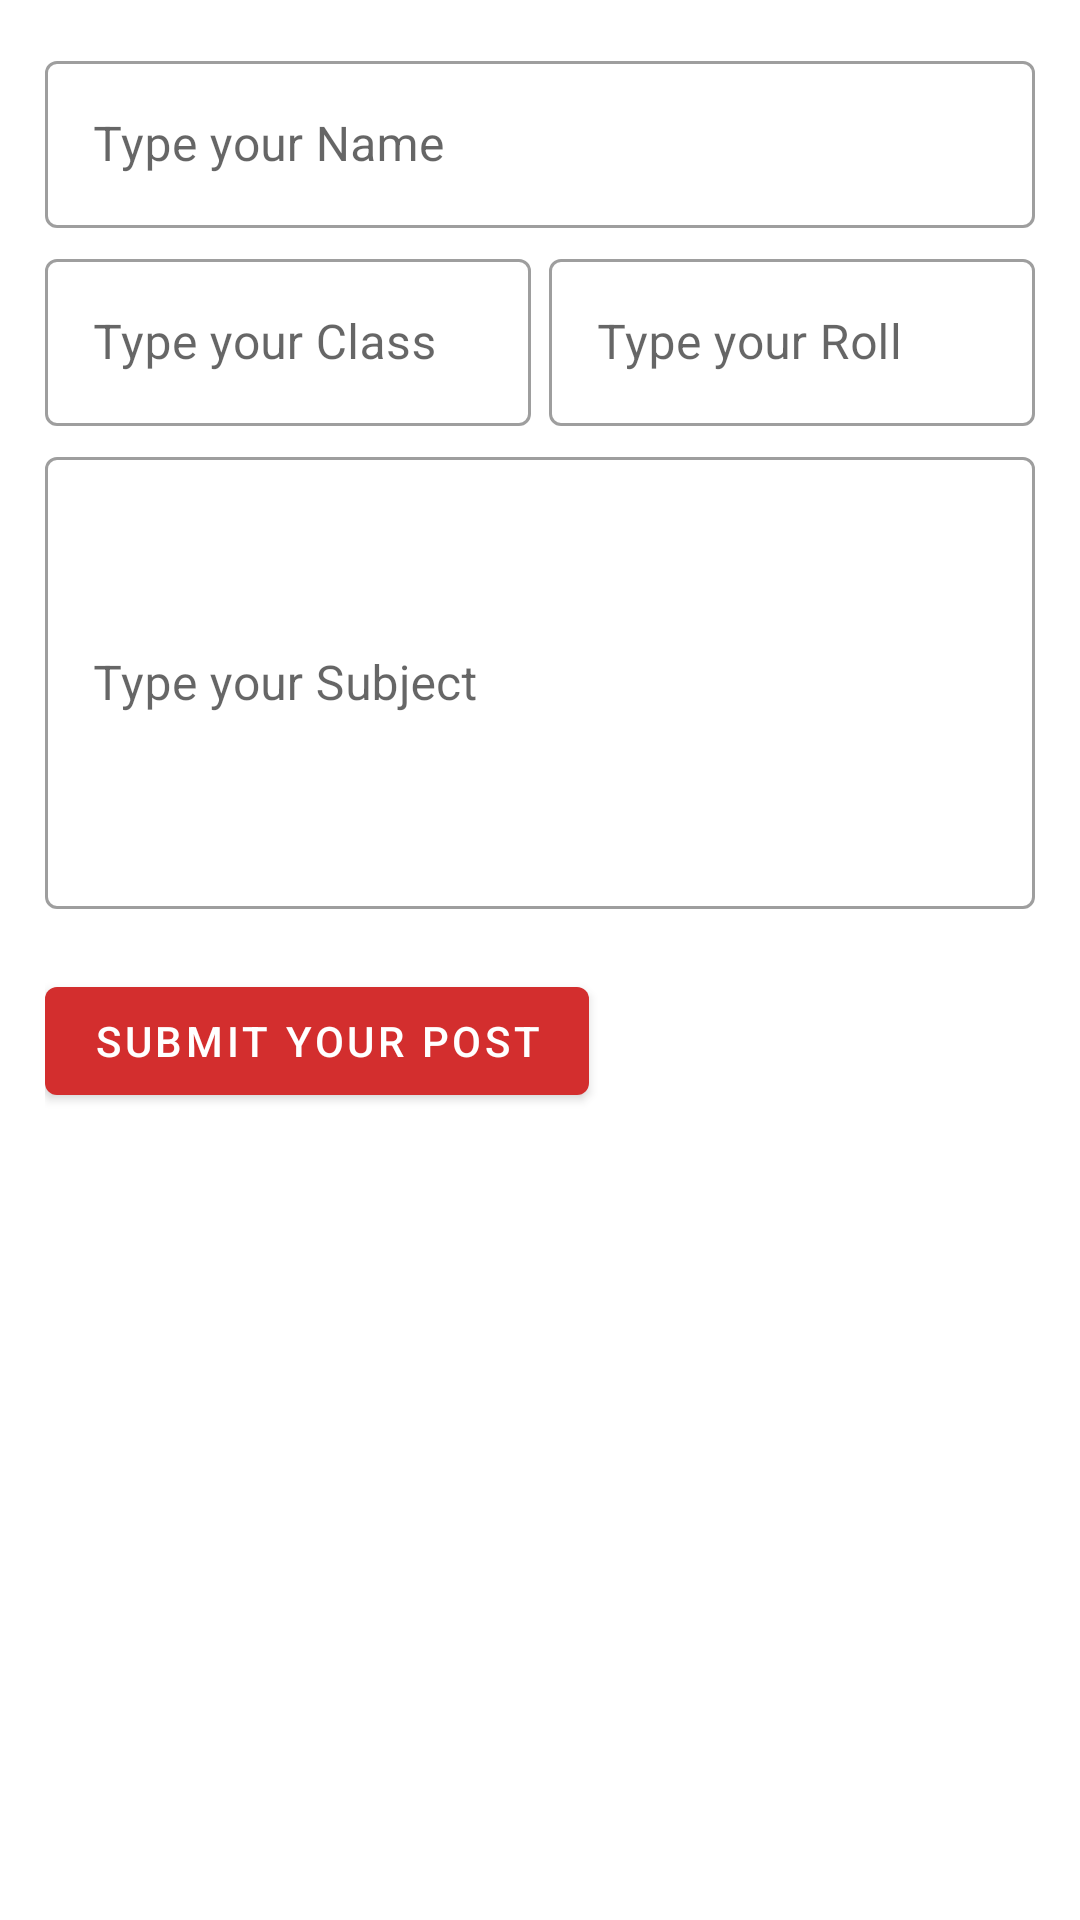

This screen was rendered from an Android layout file. Write that file and the resources it references.
<!-- AndroidManifest.xml: application theme Theme.Madrasah -->
<!-- res/layout/fragment_create_post.xml -->
<?xml version="1.0" encoding="utf-8"?>
<LinearLayout xmlns:android="http://schemas.android.com/apk/res/android"
    xmlns:tools="http://schemas.android.com/tools"
    android:layout_width="match_parent"
    android:layout_height="match_parent"
    tools:context=".CreatePost"
    android:orientation="vertical"
    android:padding="15dp"
    >


    <com.google.android.material.textfield.TextInputLayout
        android:layout_width="match_parent"
        android:layout_height="wrap_content"
        android:hint="Type your Name"
        style="@style/Widget.MaterialComponents.TextInputLayout.OutlinedBox"
        >

        <com.google.android.material.textfield.TextInputEditText
            android:id="@+id/inputName"
            android:layout_width="match_parent"
            android:layout_height="wrap_content"
            />
    </com.google.android.material.textfield.TextInputLayout>


    <LinearLayout
        android:layout_width="match_parent"
        android:layout_height="wrap_content"
        android:orientation="horizontal"
        android:weightSum="10"
        android:layout_marginTop="5dp"
        android:layout_marginBottom="5dp"
        >

        <com.google.android.material.textfield.TextInputLayout
            android:layout_width="match_parent"
            android:layout_height="wrap_content"
            android:hint="Type your Class"
            android:layout_weight="5"
            android:layout_marginRight="3dp"
            style="@style/Widget.MaterialComponents.TextInputLayout.OutlinedBox"
            >

            <com.google.android.material.textfield.TextInputEditText
                android:id="@+id/inputClass"
                android:layout_width="match_parent"
                android:layout_height="wrap_content"
                />
        </com.google.android.material.textfield.TextInputLayout>


        <com.google.android.material.textfield.TextInputLayout
            android:layout_width="match_parent"
            android:layout_height="wrap_content"
            android:hint="Type your Roll"
            android:layout_weight="5"
            android:layout_marginLeft="3dp"
            style="@style/Widget.MaterialComponents.TextInputLayout.OutlinedBox"
            >

            <com.google.android.material.textfield.TextInputEditText
                android:id="@+id/inputRoll"
                android:layout_width="match_parent"
                android:layout_height="wrap_content"
                />
        </com.google.android.material.textfield.TextInputLayout>


    </LinearLayout>


    <com.google.android.material.textfield.TextInputLayout
        android:layout_width="match_parent"
        android:layout_height="wrap_content"
        android:hint="Type your Subject"
        style="@style/Widget.MaterialComponents.TextInputLayout.OutlinedBox"
        >

        <com.google.android.material.textfield.TextInputEditText
            android:id="@+id/inputSubject"
            android:layout_width="match_parent"
            android:layout_height="wrap_content"
            android:lines="6"
            />
    </com.google.android.material.textfield.TextInputLayout>


    <com.google.android.material.button.MaterialButton
        android:id="@+id/submitBUtton"
        android:layout_width="wrap_content"
        android:layout_height="wrap_content"
        android:text="Submit your Post"
        android:layout_marginTop="20dp"
        />



</LinearLayout>
<!-- resources referenced by this layout -->
<resources>
  <style name="Theme.Madrasah" parent="Theme.MaterialComponents.DayNight.NoActionBar">
          
          <item name="colorPrimary">@color/purple_500</item>
          <item name="colorPrimaryVariant">@color/white</item>
          <item name="colorOnPrimary">@color/white</item>
          
          <item name="colorSecondary">@color/teal_200</item>
          <item name="colorSecondaryVariant">@color/teal_700</item>
          <item name="colorOnSecondary">@color/black</item>
          
          <item name="android:statusBarColor">?attr/colorPrimaryVariant</item>
          
          <item name="android:windowLightStatusBar">true</item>
      </style>
  <color name="purple_500">#D32E2E</color>
  <color name="white">#FFFFFFFF</color>
  <color name="teal_200">#FF03DAC5</color>
  <color name="teal_700">#FF018786</color>
  <color name="black">#FF000000</color>
</resources>
